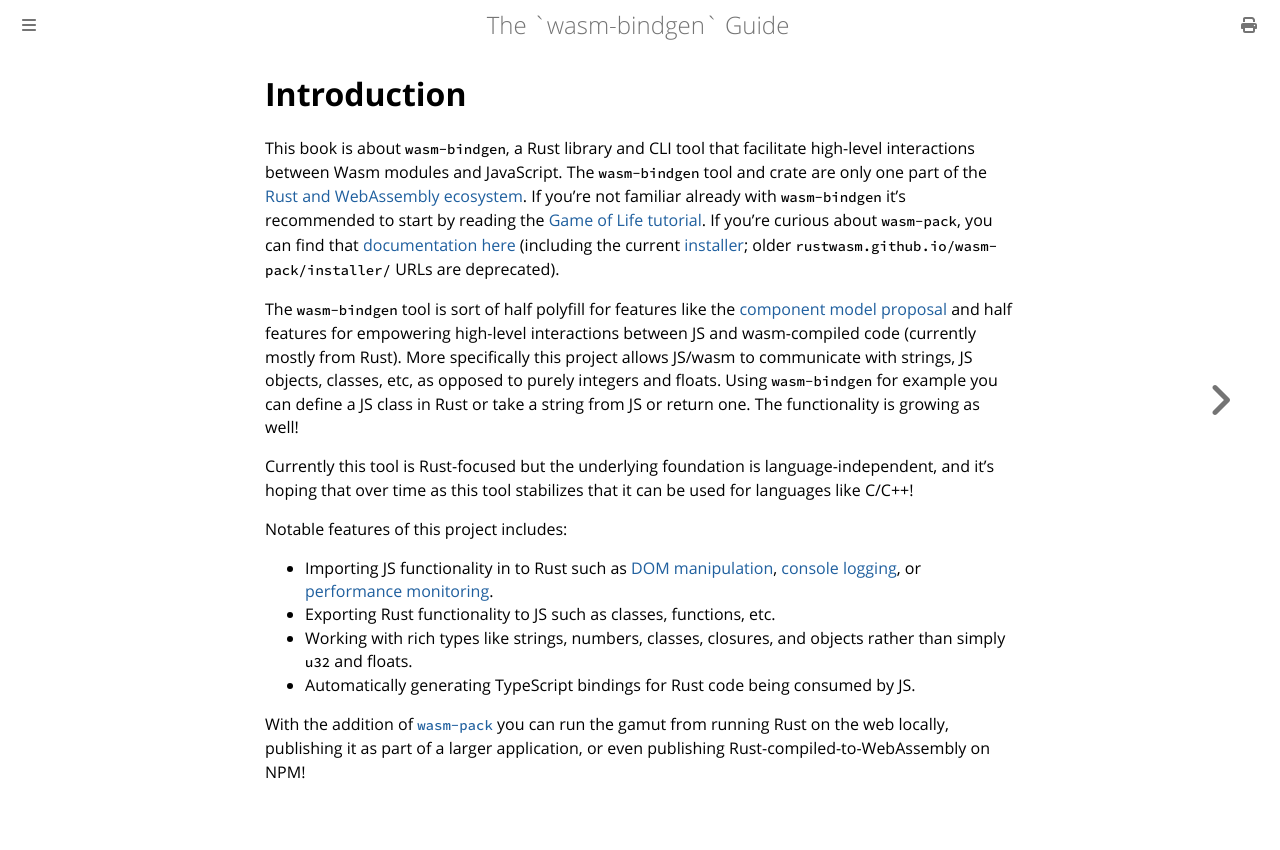

repository: wasm-bindgen/wasm-bindgen · page: introduction.html · generator: mdbook

# Introduction

This book is about `wasm-bindgen`, a Rust library and CLI tool that facilitate
high-level interactions between Wasm modules and JavaScript. The `wasm-bindgen`
tool and crate are only one part of the [Rust and WebAssembly
ecosystem][rustwasm]. If you're not familiar already with `wasm-bindgen` it's
recommended to start by reading the [Game of Life tutorial][gol]. If you're
curious about `wasm-pack`, you can find that [documentation here][wasm-pack]
(including the current [installer][wasm-pack-installer]; older
`rustwasm.github.io/wasm-pack/installer/` URLs are deprecated).

The `wasm-bindgen` tool is sort of half polyfill for features like the
[component model proposal][component-model] and half features for empowering high-level
interactions between JS and wasm-compiled code (currently mostly from Rust).
More specifically this project allows JS/wasm to communicate with strings, JS
objects, classes, etc, as opposed to purely integers and floats. Using
`wasm-bindgen` for example you can define a JS class in Rust or take a string
from JS or return one. The functionality is growing as well!

Currently this tool is Rust-focused but the underlying foundation is
language-independent, and it's hoping that over time as this tool stabilizes
that it can be used for languages like C/C++!

Notable features of this project includes:

* Importing JS functionality in to Rust such as [DOM manipulation][dom-ex],
  [console logging][console-log], or [performance monitoring][perf-ex].
* Exporting Rust functionality to JS such as classes, functions, etc.
* Working with rich types like strings, numbers, classes, closures, and objects
  rather than simply `u32` and floats.
* Automatically generating TypeScript bindings for Rust code being consumed by
  JS.

With the addition of [`wasm-pack`][wasm-pack] you can run the gamut from running Rust on
the web locally, publishing it as part of a larger application, or even
publishing Rust-compiled-to-WebAssembly on NPM!

[component-model]: https://github.com/WebAssembly/component-model
[dom-ex]: https://github.com/wasm-bindgen/wasm-bindgen/tree/main/examples/dom
[console-log]: https://github.com/wasm-bindgen/wasm-bindgen/tree/main/examples/console_log
[perf-ex]: https://github.com/wasm-bindgen/wasm-bindgen/tree/main/examples/performance
[hello-online]: https://webassembly.studio/?f=gzubao6tg3
[rustwasm]: https://github.com/rustwasm
[gol]: https://rustwasm.github.io/docs/book/game-of-life/introduction.html
[wasm-pack]: https://wasm-bindgen.github.io/wasm-pack/book/
[wasm-pack-installer]: https://wasm-bindgen.github.io/wasm-pack/installer/
